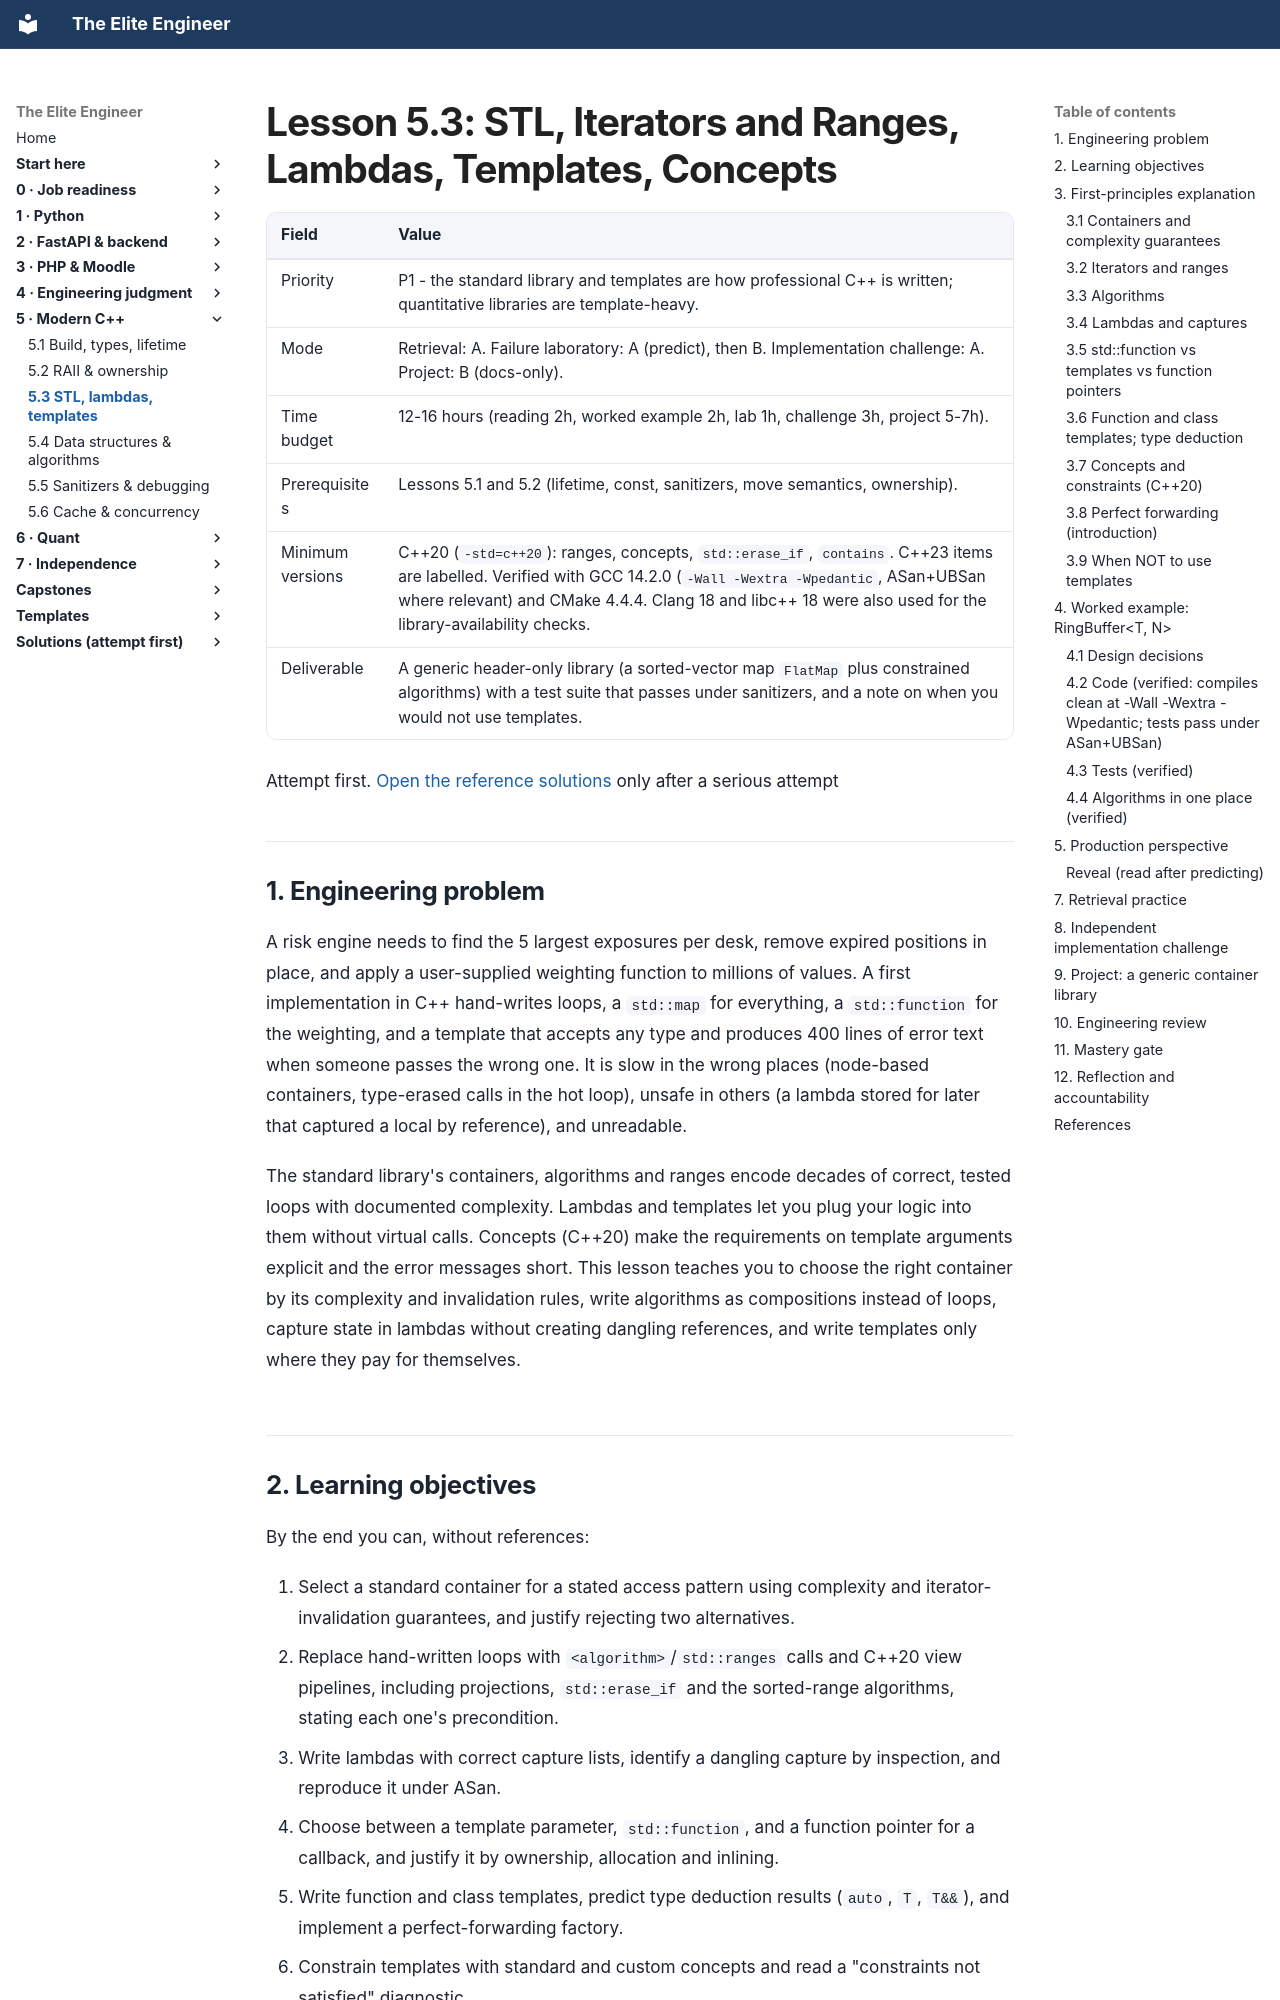

repository: Frank5ive/elite-engineer · page: 06-vol5-cpp/5.3-stl-lambdas-templates-concepts/index.html · generator: mkdocs

# Lesson 5.3: STL, Iterators and Ranges, Lambdas, Templates, Concepts

| Field | Value |
|---|---|
| Priority | P1 - the standard library and templates are how professional C++ is written; quantitative libraries are template-heavy. |
| Mode | Retrieval: A. Failure laboratory: A (predict), then B. Implementation challenge: A. Project: B (docs-only). |
| Time budget | 12-16 hours (reading 2h, worked example 2h, lab 1h, challenge 3h, project 5-7h). |
| Prerequisites | Lessons 5.1 and 5.2 (lifetime, const, sanitizers, move semantics, ownership). |
| Minimum versions | C++20 (`-std=c++20`): ranges, concepts, `std::erase_if`, `contains`. C++23 items are labelled. Verified with GCC 14.2.0 (`-Wall -Wextra -Wpedantic`, ASan+UBSan where relevant) and CMake 4.4.4. Clang 18 and libc++ 18 were also used for the library-availability checks. |
| Deliverable | A generic header-only library (a sorted-vector map `FlatMap` plus constrained algorithms) with a test suite that passes under sanitizers, and a note on when you would not use templates. |

Attempt first. [Open the reference solutions](../solutions/5.3-stl-lambdas-templates-concepts-solutions.md) only after a serious attempt

---

## 1. Engineering problem

A risk engine needs to find the 5 largest exposures per desk, remove expired positions in place, and apply a user-supplied weighting function to millions of values. A first implementation in C++ hand-writes loops, a `std::map` for everything, a `std::function` for the weighting, and a template that accepts any type and produces 400 lines of error text when someone passes the wrong one. It is slow in the wrong places (node-based containers, type-erased calls in the hot loop), unsafe in others (a lambda stored for later that captured a local by reference), and unreadable.

The standard library's containers, algorithms and ranges encode decades of correct, tested loops with documented complexity. Lambdas and templates let you plug your logic into them without virtual calls. Concepts (C++20) make the requirements on template arguments explicit and the error messages short. This lesson teaches you to choose the right container by its complexity and invalidation rules, write algorithms as compositions instead of loops, capture state in lambdas without creating dangling references, and write templates only where they pay for themselves.
